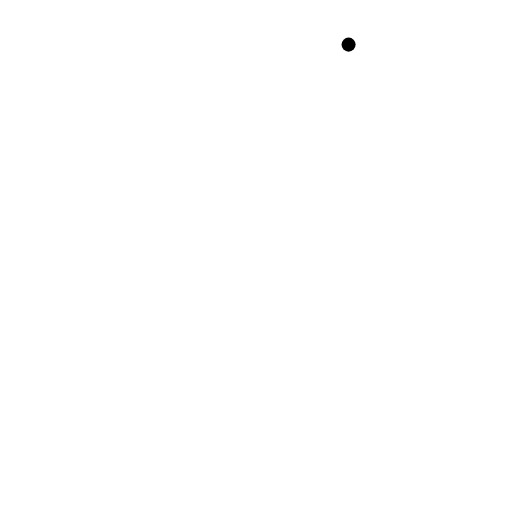
t = 0.00 s
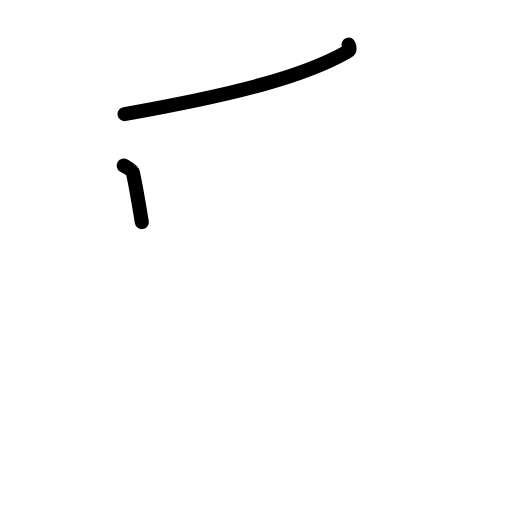
t = 1.75 s
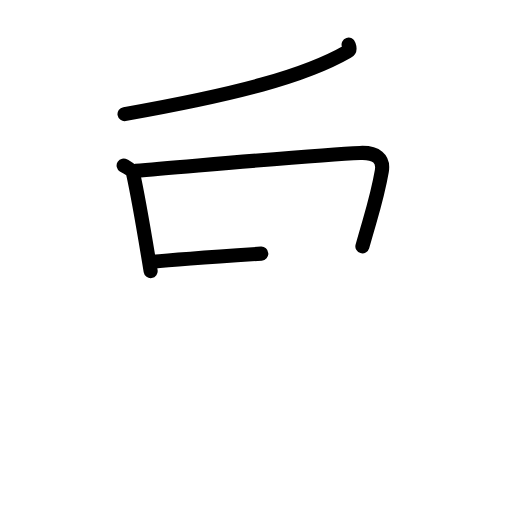
t = 3.50 s
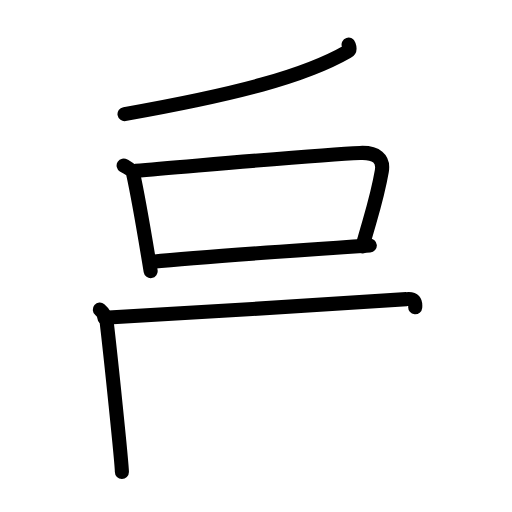
t = 5.38 s
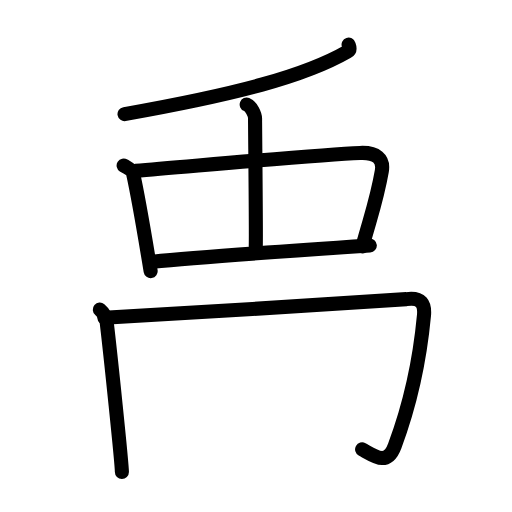
t = 6.75 s
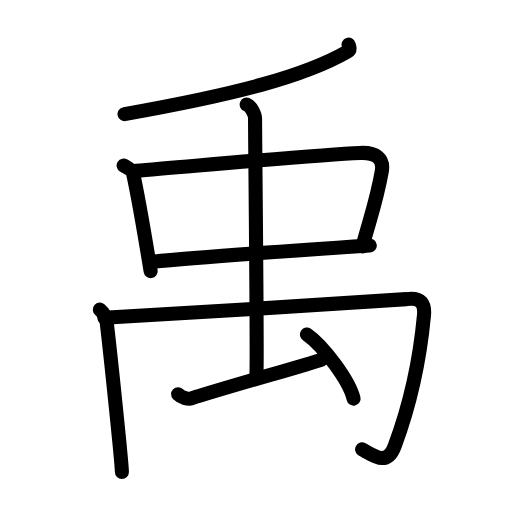
t = 9.00 s

The animated SVG that drew these frames (rendered in a browser with its animation timeline set to each time). Animation: 27 SMIL elements (animate=27); one cycle of 9.00 s.

<?xml version="1.0" encoding="UTF-8"?>
<!--
AniKanjiVG is licensed by CC-BY-SA Paul C. Sommerhoff (https://bitbucket.org/sommerhoff/anikanjivg).
AniKanjiVG uses KanjiVG which is licensed by CC-BY-SA Ulrich Apel (http://kanjivg.tagaini.net).
See also http://creativecommons.org/licenses/by-sa/3.0/
-->
<svg xmlns:kvg='http://kanjivg.tagaini.net' xmlns='http://www.w3.org/2000/svg' width='109' height='109' viewBox='0 0 109 109' style='fill:none;stroke:#000000;stroke-width:3;stroke-linecap:round;stroke-linejoin:round;' id="kvg:kanji_079b9"><g id="kvg:079b9" kvg:element="禹"><g id="kvg:079b9-g1" kvg:element="丿"><path id="kvg:079b9-s1" kvg:type="㇒" d="M74.21,9.5c0.12,0.37,0.49,1.07-0.25,1.49c-9.13,5.25-23.64,9.07-47.45,13.3"><animate attributeName="d" begin="0.0s" dur="0.5s" from="M74.21,9.5C74.21,9.5,74.21,9.5,74.21,9.5" to="M74.21,9.5c0.12,0.37,0.49,1.07-0.25,1.49" />
<animate attributeName="d" begin="0.5s" dur="0.5s" from="M74.21,9.5c0.12,0.37,0.49,1.07-0.25,1.49c0,0,0,0,0,0,0" to="M74.21,9.5c0.12,0.37,0.49,1.07-0.25,1.49c-9.13,5.25-23.64,9.07-47.45,13.3" />
</path>
</g>
<g id="kvg:079b9-g2" kvg:element="虫" kvg:part="1"><path id="kvg:079b9-s2" kvg:type="㇑" d="M26.32,35.24c0.81,0.52,1.84,0.91,1.99,1.6c1.1,4.96,2.22,11.49,3.76,20.88"><animate attributeName="d" begin="1.0s" dur="0.5s" from="M26.32,35.24C26.32,35.24,26.32,35.24,26.32,35.24" to="M26.32,35.24c0.81,0.52,1.84,0.91,1.99,1.6" />
<animate attributeName="d" begin="1.5s" dur="0.5s" from="M26.32,35.24c0.81,0.52,1.84,0.91,1.99,1.6c0,0,0,0,0,0,0" to="M26.32,35.24c0.81,0.52,1.84,0.91,1.99,1.6c1.1,4.96,2.22,11.49,3.76,20.88" />
<animate attributeName="d" begin="0s" dur="1.0s" from="M-100,-100" to="M-100,-100" />
</path>
<path id="kvg:079b9-s3" kvg:type="㇕" d="M28.91,36.35c12.3-0.99,38.83-3.41,47.73-3.79c3.47-0.15,5.11,1.19,4.64,3.9c-0.97,5.61-1.74,7.53-4.13,15.98"><animate attributeName="d" begin="2.0s" dur="0.3333333333333333s" from="M28.91,36.35C28.91,36.35,28.91,36.35,28.91,36.35" to="M28.91,36.35c12.3-0.99,38.83-3.41,47.73-3.79" />
<animate attributeName="d" begin="2.3333333333333335s" dur="0.3333333333333333s" from="M28.91,36.35c12.3-0.99,38.83-3.41,47.73-3.79c0,0,0,0,0,0,0" to="M28.91,36.35c12.3-0.99,38.83-3.41,47.73-3.79c3.47-0.15,5.11,1.19,4.64,3.9" />
<animate attributeName="d" begin="2.6666666666666665s" dur="0.3333333333333333s" from="M28.91,36.35c12.3-0.99,38.83-3.41,47.73-3.79c3.47-0.15,5.11,1.19,4.64,3.9c0,0,0,0,0,0,0" to="M28.91,36.35c12.3-0.99,38.83-3.41,47.73-3.79c3.47-0.15,5.11,1.19,4.64,3.9c-0.97,5.61-1.74,7.53-4.13,15.98" />
<animate attributeName="d" begin="0s" dur="2.0s" from="M-100,-100" to="M-100,-100" />
</path>
<path id="kvg:079b9-s4" kvg:type="㇐" d="M32.52,55.72c9.9-1,32.36-2.53,46.21-3.46"><animate attributeName="d" begin="3.0s" dur="1.0s" from="M32.52,55.72C32.52,55.72,32.52,55.72,32.52,55.72" to="M32.52,55.72c9.9-1,32.36-2.53,46.21-3.46" />
<animate attributeName="d" begin="0s" dur="3.0s" from="M-100,-100" to="M-100,-100" />
</path>
</g>
<g id="kvg:079b9-g3" kvg:element="禸" kvg:variant="true" kvg:radical="general"><path id="kvg:079b9-s5" kvg:type="㇑" d="M21.25,65.91c0.72,0.61,1.32,1.58,1.46,2.69c0.79,6.65,3.24,30.06,3.24,31.9"><animate attributeName="d" begin="4.0s" dur="0.5s" from="M21.25,65.91C21.25,65.91,21.25,65.91,21.25,65.91" to="M21.25,65.91c0.72,0.61,1.32,1.58,1.46,2.69" />
<animate attributeName="d" begin="4.5s" dur="0.5s" from="M21.25,65.91c0.72,0.61,1.32,1.58,1.46,2.69c0,0,0,0,0,0,0" to="M21.25,65.91c0.72,0.61,1.32,1.58,1.46,2.69c0.79,6.65,3.24,30.06,3.24,31.9" />
<animate attributeName="d" begin="0s" dur="4.0s" from="M-100,-100" to="M-100,-100" />
</path>
<path id="kvg:079b9-s6" kvg:type="㇆a" d="M22.21,67.63c9.1-0.49,62.53-3.71,64.32-3.95c3.22-0.43,3.95,1.07,3.73,3.47C89.25,78,87,87,84.03,94.94c-1.59,4.24-4.07,2.33-6.94,0.73"><animate attributeName="d" begin="5.0s" dur="0.25s" from="M22.21,67.63C22.21,67.63,22.21,67.63,22.21,67.63" to="M22.21,67.63c9.1-0.49,62.53-3.71,64.32-3.95" />
<animate attributeName="d" begin="5.25s" dur="0.25s" from="M22.21,67.63c9.1-0.49,62.53-3.71,64.32-3.95c0,0,0,0,0,0,0" to="M22.21,67.63c9.1-0.49,62.53-3.71,64.32-3.95c3.22-0.43,3.95,1.07,3.73,3.47" />
<animate attributeName="d" begin="5.5s" dur="0.25s" from="M22.21,67.63c9.1-0.49,62.53-3.71,64.32-3.95c3.22-0.43,3.95,1.07,3.73,3.47c0,0,0,0,0,0,0" to="M22.21,67.63c9.1-0.49,62.53-3.71,64.32-3.95c3.22-0.43,3.95,1.07,3.73,3.47C89.25,78,87,87,84.03,94.94" />
<animate attributeName="d" begin="5.75s" dur="0.25s" from="M22.21,67.63c9.1-0.49,62.53-3.71,64.32-3.95c3.22-0.43,3.95,1.07,3.73,3.47C89.25,78,87,87,84.03,94.94c0,0,0,0,0,0,0" to="M22.21,67.63c9.1-0.49,62.53-3.71,64.32-3.95c3.22-0.43,3.95,1.07,3.73,3.47C89.25,78,87,87,84.03,94.94c-1.59,4.24-4.07,2.33-6.94,0.73" />
<animate attributeName="d" begin="0s" dur="5.0s" from="M-100,-100" to="M-100,-100" />
</path>
<g id="kvg:079b9-g4" kvg:element="虫" kvg:part="2"><path id="kvg:079b9-s7" kvg:type="㇑" d="M52.52,22.25c0.99,0.38,1.78,2.18,1.78,2.96c0,5.04,0.5,49.72,0.3,54.44"><animate attributeName="d" begin="6.0s" dur="0.5s" from="M52.52,22.25C52.52,22.25,52.52,22.25,52.52,22.25" to="M52.52,22.25c0.99,0.38,1.78,2.18,1.78,2.96" />
<animate attributeName="d" begin="6.5s" dur="0.5s" from="M52.52,22.25c0.99,0.38,1.78,2.18,1.78,2.96c0,0,0,0,0,0,0" to="M52.52,22.25c0.99,0.38,1.78,2.18,1.78,2.96c0,5.04,0.5,49.72,0.3,54.44" />
<animate attributeName="d" begin="0s" dur="6.0s" from="M-100,-100" to="M-100,-100" />
</path>
<path id="kvg:079b9-s8" kvg:type="㇐" d="M37.92,83.92c0.71,0.7,2.14,1.13,2.83,0.9c6.99-2.32,25.65-7.43,27.76-8.31"><animate attributeName="d" begin="7.0s" dur="0.5s" from="M37.92,83.92C37.92,83.92,37.92,83.92,37.92,83.92" to="M37.92,83.92c0.71,0.7,2.14,1.13,2.83,0.9" />
<animate attributeName="d" begin="7.5s" dur="0.5s" from="M37.92,83.92c0.71,0.7,2.14,1.13,2.83,0.9c0,0,0,0,0,0,0" to="M37.92,83.92c0.71,0.7,2.14,1.13,2.83,0.9c6.99-2.32,25.65-7.43,27.76-8.31" />
<animate attributeName="d" begin="0s" dur="7.0s" from="M-100,-100" to="M-100,-100" />
</path>
<path id="kvg:079b9-s9" kvg:type="㇔" d="M65.34,71.2c3.5,2.41,9.05,9.91,9.93,13.66"><animate attributeName="d" begin="8.0s" dur="1.0s" from="M65.34,71.2C65.34,71.2,65.34,71.2,65.34,71.2" to="M65.34,71.2c3.5,2.41,9.05,9.91,9.93,13.66" />
<animate attributeName="d" begin="0s" dur="8.0s" from="M-100,-100" to="M-100,-100" />
</path>
</g>
</g>
</g>
</svg>
